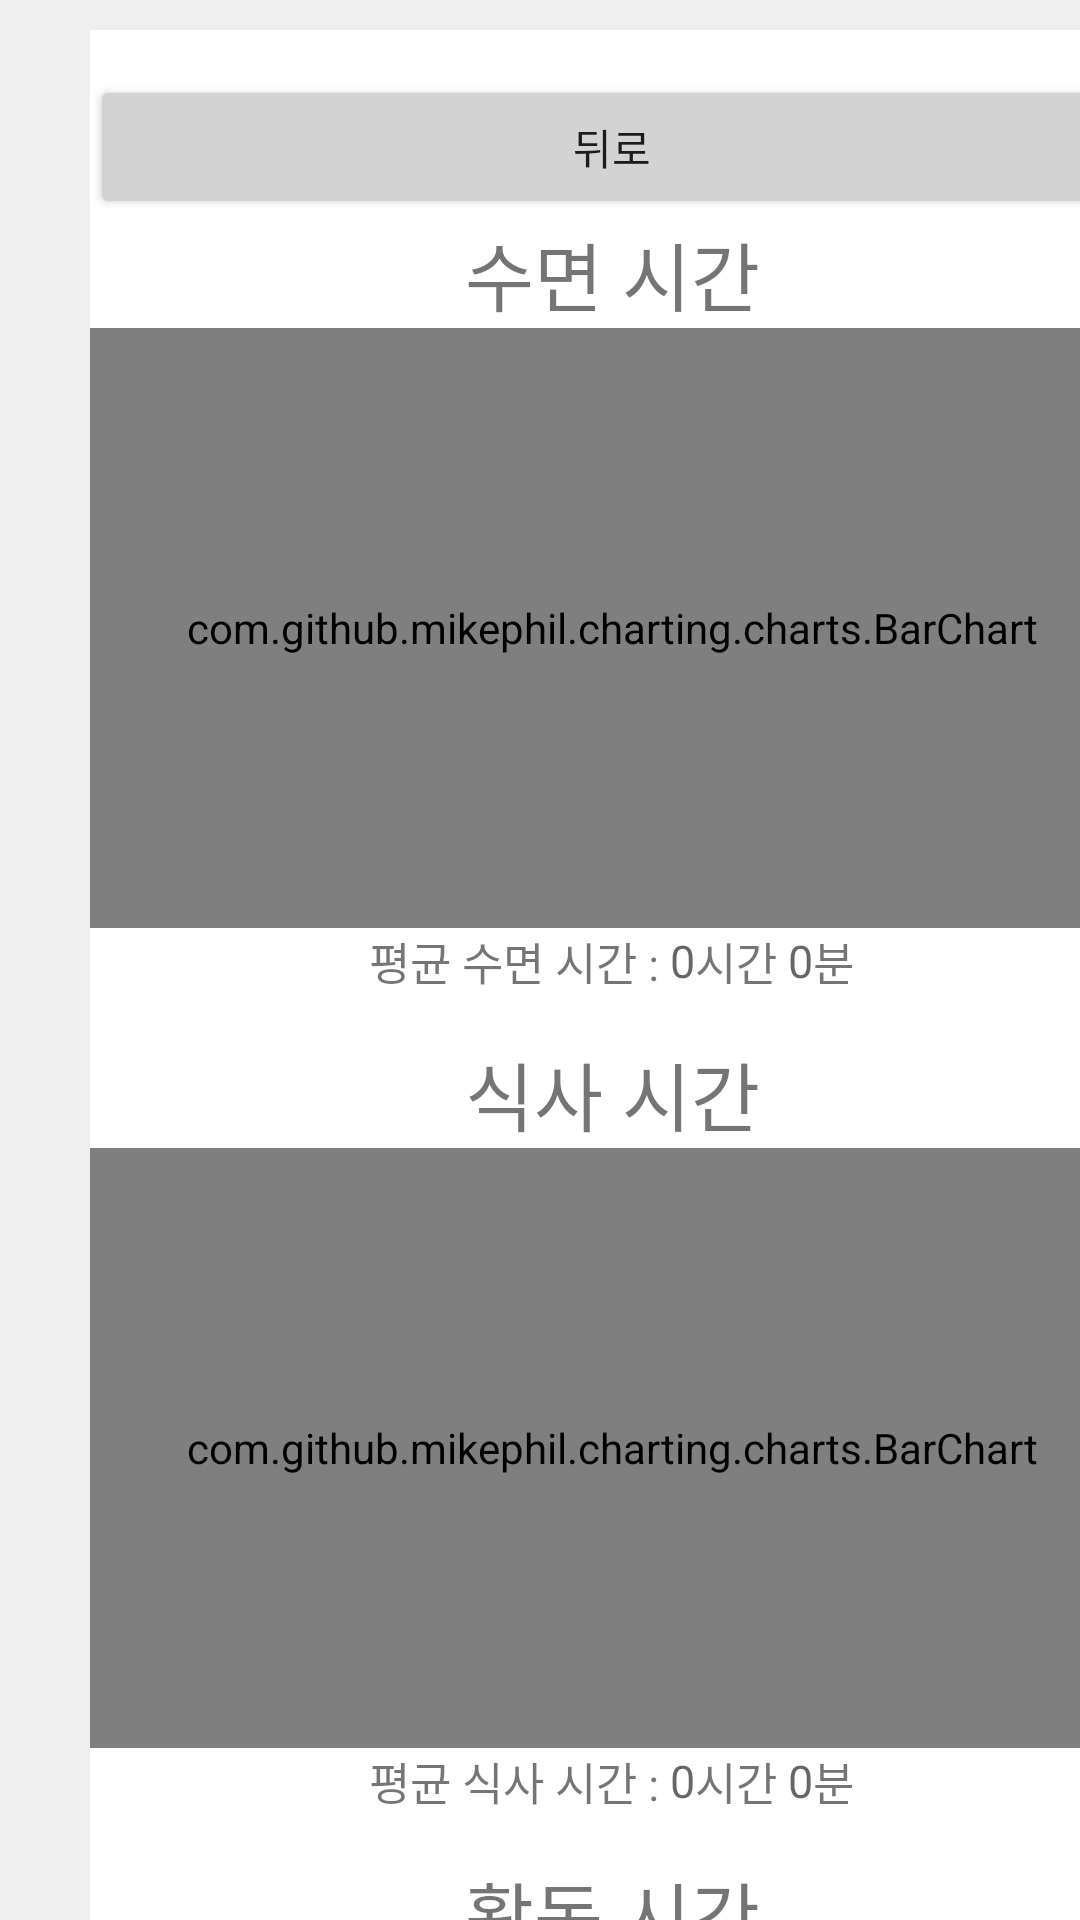

Layout XML and referenced resources for this Android screen:
<!-- AndroidManifest.xml: application theme Theme.PetApplication -->
<!-- res/layout/sleep.xml -->
<?xml version="1.0" encoding="utf-8"?>
<androidx.constraintlayout.widget.ConstraintLayout xmlns:android="http://schemas.android.com/apk/res/android"
    xmlns:app="http://schemas.android.com/apk/res-auto"
    xmlns:tools="http://schemas.android.com/tools"
    android:layout_width="match_parent"
    android:layout_height="match_parent"
    android:background="@color/G">

    <ScrollView
        android:layout_width="408dp"
        android:layout_height="681dp"
        android:background="@color/G"
        app:layout_constraintBottom_toBottomOf="parent"
        app:layout_constraintEnd_toEndOf="parent"
        app:layout_constraintHorizontal_bias="0.0"
        app:layout_constraintStart_toStartOf="parent"
        app:layout_constraintTop_toTopOf="parent">

        <LinearLayout
            android:layout_width="match_parent"
            android:layout_height="wrap_content"
            android:layout_margin="30dp"
            android:background="@color/white"
            android:orientation="vertical">

            

            <Button
                android:id="@+id/button2"
                android:layout_width="match_parent"
                android:layout_height="wrap_content"
                android:layout_gravity="left"
                android:layout_marginTop="15dp"
                android:backgroundTint="@color/GR"
                android:text="뒤로" />

            <TextView
                android:layout_width="match_parent"
                android:layout_height="wrap_content"
                android:gravity="center"
                android:text="수면 시간"
                android:textSize="25dp" />

            <com.github.mikephil.charting.charts.BarChart
                android:id="@+id/sleep_chart"
                android:layout_width="match_parent"
                android:layout_height="200dp" />

            <LinearLayout
                android:layout_width="match_parent"
                android:layout_height="wrap_content"
                android:gravity="center"
                android:orientation="horizontal">

                <TextView
                    android:layout_width="wrap_content"
                    android:layout_height="wrap_content"
                    android:gravity="center"
                    android:text="평균 수면 시간 : "
                    android:textSize="15dp" />


                <TextView
                    android:id="@+id/sleep_hour"
                    android:layout_width="wrap_content"
                    android:layout_height="wrap_content"
                    android:gravity="center"
                    android:hint="0"
                    android:text=""
                    android:textColor="@color/Blue"
                    android:textSize="15dp" />

                <TextView
                    android:layout_width="wrap_content"
                    android:layout_height="wrap_content"
                    android:gravity="center"
                    android:text="시간 "
                    android:textSize="15dp" />

                <TextView
                    android:id="@+id/sleep_minute"
                    android:layout_width="wrap_content"
                    android:layout_height="wrap_content"
                    android:gravity="center"
                    android:hint="0"
                    android:text=""
                    android:textColor="@color/Blue"
                    android:textSize="15dp" />

                <TextView
                    android:layout_width="wrap_content"
                    android:layout_height="wrap_content"
                    android:gravity="center"
                    android:text="분"
                    android:textSize="15dp" />


            </LinearLayout>

            

            <TextView
                android:layout_width="match_parent"
                android:layout_height="wrap_content"
                android:layout_marginTop="15dp"
                android:gravity="center"
                android:text="식사 시간"
                android:textSize="25dp" />

            <com.github.mikephil.charting.charts.BarChart
                android:layout_width="match_parent"
                android:layout_height="200dp" />

            <LinearLayout
                android:layout_width="match_parent"
                android:layout_height="wrap_content"
                android:gravity="center"
                android:orientation="horizontal">

                <TextView
                    android:layout_width="wrap_content"
                    android:layout_height="wrap_content"
                    android:gravity="center"
                    android:text="평균 식사 시간 : "
                    android:textSize="15dp" />


                <TextView
                    android:id="@+id/eat_hour"
                    android:layout_width="wrap_content"
                    android:layout_height="wrap_content"
                    android:gravity="center"
                    android:hint="0"
                    android:text=""
                    android:textColor="@color/Blue"
                    android:textSize="15dp" />

                <TextView
                    android:layout_width="wrap_content"
                    android:layout_height="wrap_content"
                    android:gravity="center"
                    android:text="시간 "
                    android:textSize="15dp" />

                <TextView
                    android:id="@+id/eat_minute"
                    android:layout_width="wrap_content"
                    android:layout_height="wrap_content"
                    android:gravity="center"
                    android:hint="0"
                    android:text=""
                    android:textColor="@color/Blue"
                    android:textSize="15dp" />

                <TextView
                    android:layout_width="wrap_content"
                    android:layout_height="wrap_content"
                    android:gravity="center"
                    android:text="분"
                    android:textSize="15dp" />

            </LinearLayout>

            

            <TextView
                android:layout_width="match_parent"
                android:layout_height="wrap_content"
                android:layout_marginTop="15dp"
                android:gravity="center"
                android:text="활동 시간"
                android:textSize="25dp" />

            <com.github.mikephil.charting.charts.BarChart
                android:layout_width="match_parent"
                android:layout_height="200dp" />

            <LinearLayout
                android:layout_width="match_parent"
                android:layout_height="wrap_content"
                android:gravity="center"
                android:orientation="horizontal"
                android:layout_marginBottom="80dp">

                <TextView
                    android:layout_width="wrap_content"
                    android:layout_height="wrap_content"
                    android:gravity="center"
                    android:text="평균 활동 시간 : "
                    android:textSize="15dp" />


                <TextView
                    android:id="@+id/act_hour"
                    android:layout_width="wrap_content"
                    android:layout_height="wrap_content"
                    android:gravity="center"
                    android:hint="0"
                    android:text=""
                    android:textColor="@color/Blue"
                    android:textSize="15dp" />

                <TextView
                    android:layout_width="wrap_content"
                    android:layout_height="wrap_content"
                    android:gravity="center"
                    android:text="시간 "
                    android:textSize="15dp" />

                <TextView
                    android:id="@+id/act_minute"
                    android:layout_width="wrap_content"
                    android:layout_height="wrap_content"
                    android:gravity="center"
                    android:hint="0"
                    android:text=""
                    android:textColor="@color/Blue"
                    android:textSize="15dp" />

                <TextView
                    android:layout_width="wrap_content"
                    android:layout_height="wrap_content"
                    android:gravity="center"
                    android:text="분"
                    android:textSize="15dp" />

            </LinearLayout>

        </LinearLayout>

    </ScrollView>

</androidx.constraintlayout.widget.ConstraintLayout>
<!-- resources referenced by this layout -->
<resources>
  <color name="Blue">#C4D4E0</color>
  <color name="G">#EEEEEE</color>
  <color name="GR">#D3D3D3</color>
  <color name="white">#FFFFFFFF</color>
  <style name="Theme.PetApplication" parent="Theme.MaterialComponents.DayNight.DarkActionBar">
          
          <item name="colorPrimary">@color/purple_500</item>
          <item name="colorPrimaryVariant">@color/purple_700</item>
          <item name="colorOnPrimary">@color/white</item>
          
          <item name="colorSecondary">@color/teal_200</item>
          <item name="colorSecondaryVariant">@color/teal_700</item>
          <item name="colorOnSecondary">@color/black</item>
          
          <item name="android:statusBarColor" tools:targetApi="l">?attr/colorPrimaryVariant</item>
          
          <item name="windowNoTitle">true</item>
          <item name="android:windowFullscreen">true</item>
      </style>
  <color name="purple_500">#FF6200EE</color>
  <color name="purple_700">#FF3700B3</color>
  <color name="teal_200">#FF03DAC5</color>
  <color name="teal_700">#FF018786</color>
  <color name="black">#FF000000</color>
</resources>
